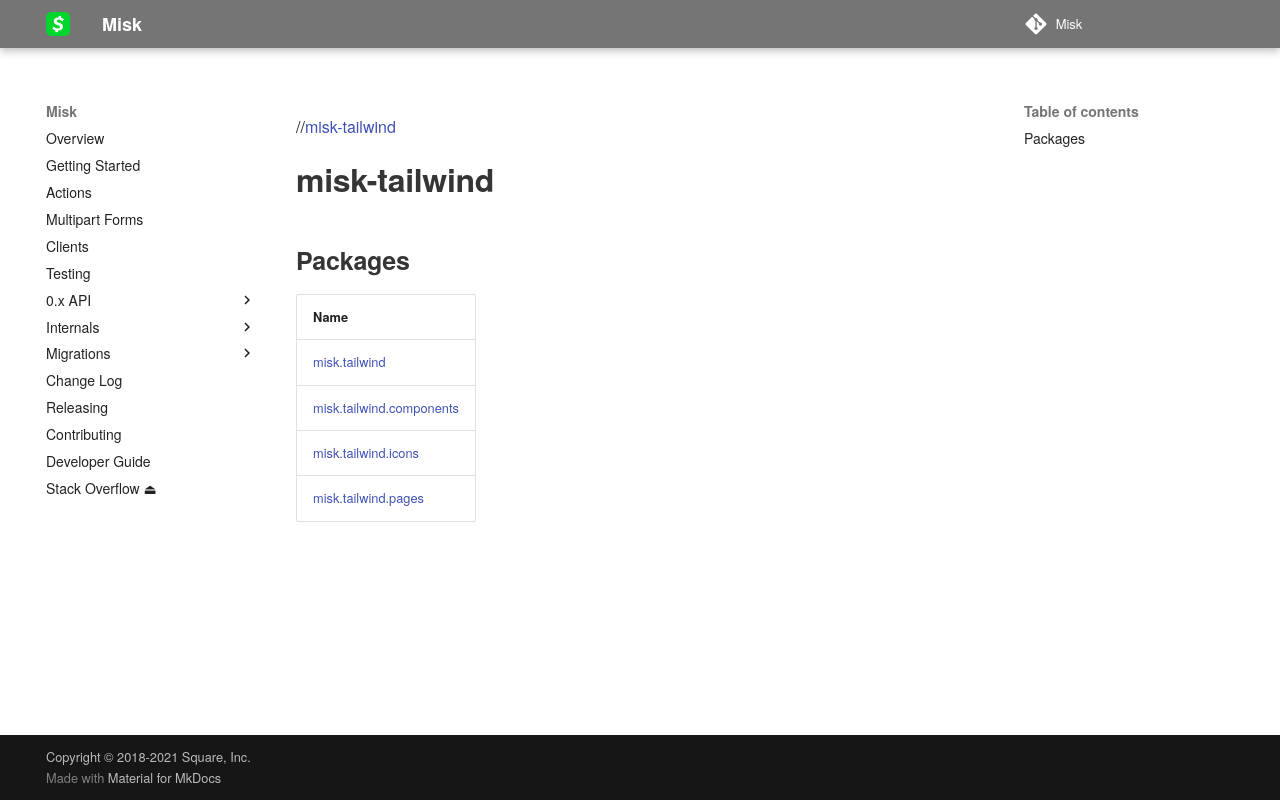

repository: cashapp/misk · page: 0.x/misk-tailwind/index.html · generator: mkdocs

# misk-tailwind

The misk-tailwind module provides a type safe interface for frontend UI with [Tailwind CSS v3](https://tailwindcss.com/docs/) and [kotlinx.html](https://github.com/Kotlin/kotlinx.html).

For dynamic parts of the provided UI, it uses Hotwire ([Turbo](https://turbo.hotwired.dev/), [Stimulus](https://stimulus.hotwired.dev/)) which offers very lightweight dynamic UI in-browser functionality.


## Config

To support Misk UI, the `misk-tailwind/config` directory includes a full Tailwind NPM project which looks for Tailwind CSS classes within Misk code, and then produces a minified, tree-shaken CSS file to be included in deployment builds.

For services using Misk, they will likely need to mimic this setup so that they can get generated CSS for the classes that your UI uses (which may be a superset of the Misk classes).

Notably, in local development environments, the Tailwind Play CDN is used for easy iteration without running the config task. 
